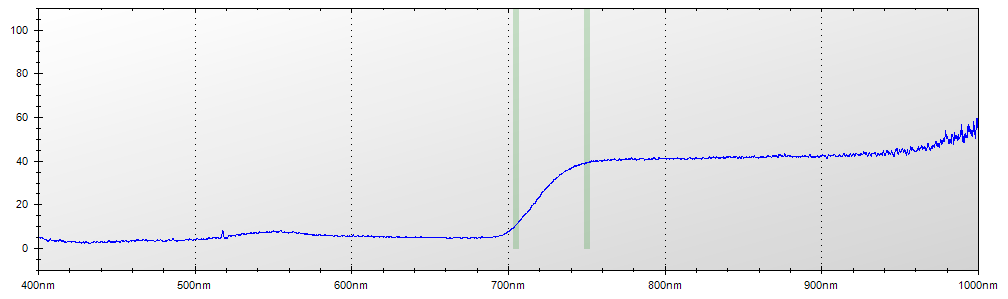

Values plotted in this chart, from the file beside it:
Layer Title, Color, Specimen ID
Layer 1, Blue, Untitled
Mode, Integration Time, Boxcar Width, Scans to Average
Reflectance, 450 ms, 2, 1
Wavelength, Raw Spectrometer Data, Calibrated and Averaged Data
345.6, 1683, 100%
345.8, 1673, 100%
346, 3015, 100%
346.2, 3702, 100%
346.5, 4345, 100%
346.7, 4894, 100%
346.9, 4847, 0%
347.1, 4879, 0%
347.3, 4733, 0%
347.5, 4708, 0%
347.8, 4778, 0%
348, 4810, 0%
348.2, 4706, 0%
348.4, 4734, 0%
348.6, 4689, 100%
348.8, 4692, 100%
349.1, 4755, 100%
349.3, 4741, 100%
349.5, 4840, 100%
349.7, 4925, 100%
349.9, 4947, 100%
350.1, 4874, 100%
350.3, 4899, 100%
350.6, 4925, 100%
350.8, 4913, 100%
351, 4926, 100%
351.2, 4879, 100%
351.4, 4877, 100%
351.6, 4839, 100%
351.9, 5024, 100%
352.1, 4978, 100%
352.3, 5121, 100%
352.5, 5208, 100%
352.7, 5189, 100%
352.9, 4943, 100%
353.2, 4977, 100%
353.4, 5010, 100%
353.6, 4946, 100%
353.8, 4964, 100%
354, 5100, 100%
354.2, 5170, 100%
354.5, 5045, 100%
354.7, 5014, 100%
354.9, 4947, 100%
355.1, 4857, 100%
355.3, 4786, 100%
355.5, 4766, 100%
355.8, 4816, 100%
356, 4921, 100%
356.2, 4984, 100%
356.4, 4992, 100%
356.6, 5051, 100%
356.8, 5086, 100%
357, 4986, 100%
357.3, 4913, 100%
357.5, 4979, 100%
... 7,245 more rows
